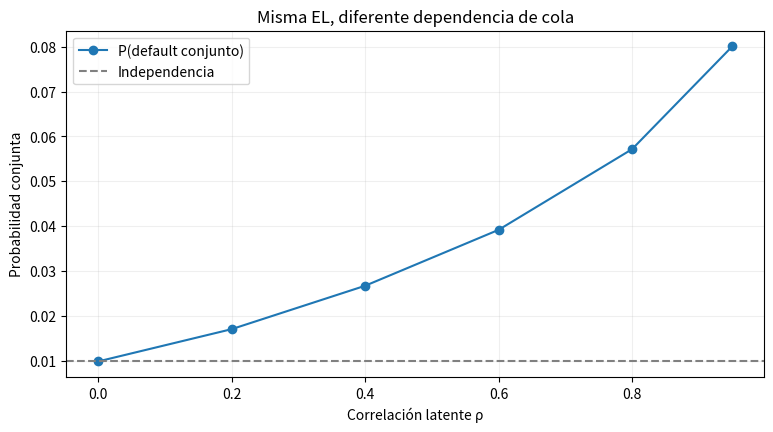

Recreate this plot in Python.
# Preparación reproducible y funciones del experimento
import random, math
from statistics import NormalDist
import matplotlib.pyplot as plt
threshold=NormalDist().inv_cdf(.1)
def simulate(rho,n=25000,seed=12):
    rng=random.Random(seed)
    losses=[];joint=0
    for _ in range(n):
        f=rng.gauss(0,1)
        ds=[math.sqrt(rho)*f+math.sqrt(1-rho)*rng.gauss(0,1)<threshold for _ in range(2)]
        joint+=int(all(ds));losses.append(100*sum(ds))
    return sum(losses)/n,joint/n



rhos=[0,.2,.4,.6,.8,.95]
results=[simulate(r) for r in rhos]
assert all(abs(mean-20)<1.2 for mean,joint in results)
assert results[-1][1]>results[0][1]+.03
plt.figure(figsize=(9,4.5))
plt.plot(rhos,[p for m,p in results],'o-',label='P(default conjunto)')
plt.axhline(.01,color='gray',linestyle='--',label='Independencia')
plt.xlabel('Correlación latente ρ');plt.ylabel('Probabilidad conjunta')
plt.title('Misma EL, diferente dependencia de cola')
plt.legend();plt.grid(alpha=.2);plt.show()
print('rho, mean loss, joint default',list(zip(rhos,results)))
